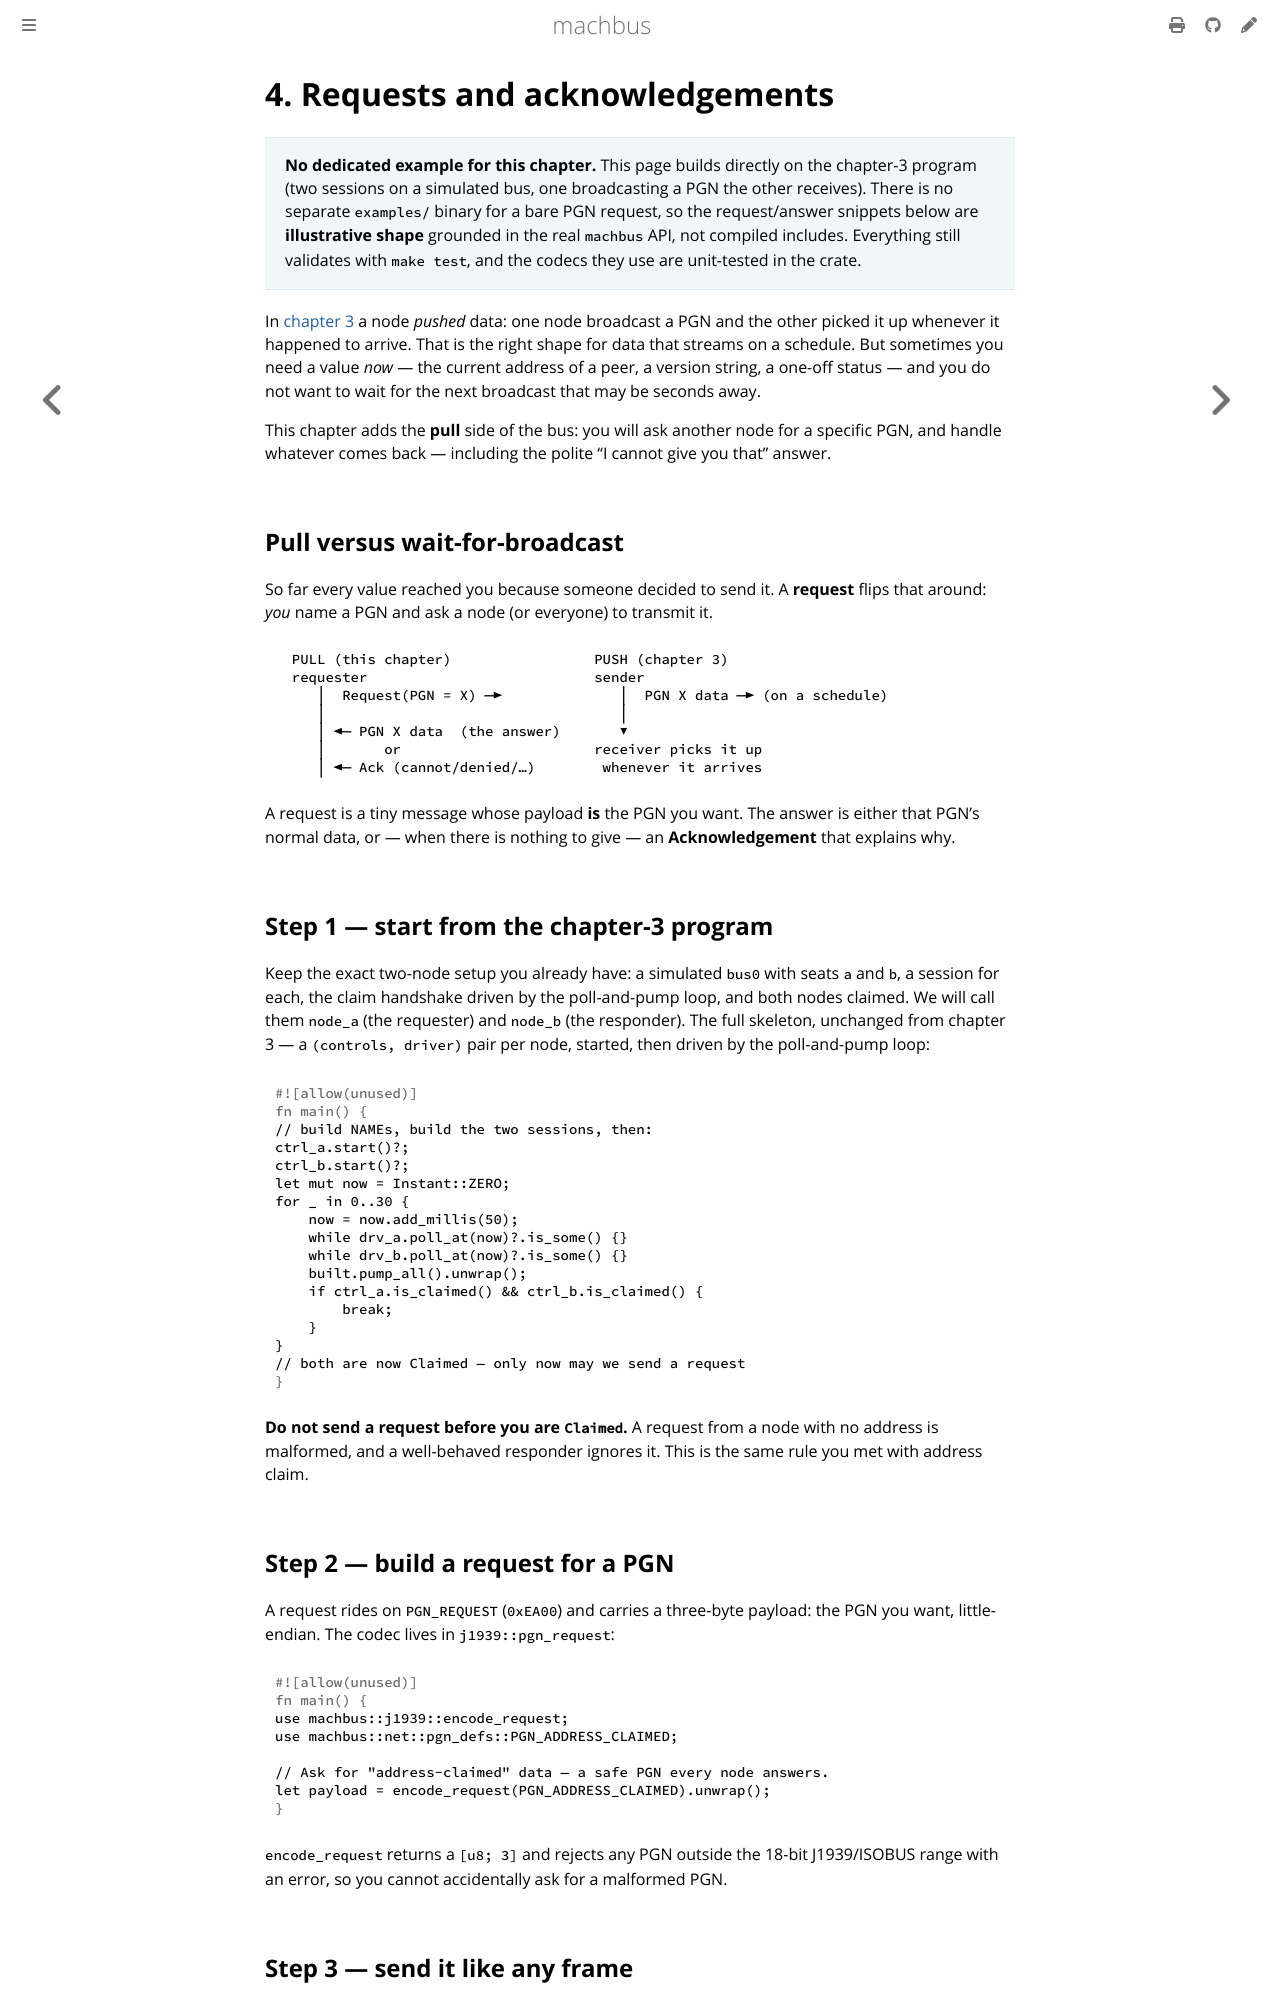

repository: robolibs/machbus · page: guide/requests-and-acks.html · generator: mdbook

# 4. Requests and acknowledgements

> **No dedicated example for this chapter.** This page builds directly on the
> chapter-3 program (two sessions on a simulated bus, one broadcasting a PGN the
> other receives). There is no separate `examples/` binary for a bare PGN
> request, so the request/answer snippets below are **illustrative shape**
> grounded in the real `machbus` API, not compiled includes. Everything still
> validates with `make test`, and the codecs they use are unit-tested in the
> crate.

In [chapter 3](sending-receiving.md) a node *pushed* data: one node broadcast a
PGN and the other picked it up whenever it happened to arrive. That is the right
shape for data that streams on a schedule. But sometimes you need a value *now* —
the current address of a peer, a version string, a one-off status — and you do
not want to wait for the next broadcast that may be seconds away.

This chapter adds the **pull** side of the bus: you will ask another node for a
specific PGN, and handle whatever comes back — including the polite "I cannot
give you that" answer.

## Pull versus wait-for-broadcast

So far every value reached you because someone decided to send it. A **request**
flips that around: *you* name a PGN and ask a node (or everyone) to transmit it.

```
  PULL (this chapter)                 PUSH (chapter 3)
  requester                           sender
     │  Request(PGN = X) ─►              │  PGN X data ─► (on a schedule)
     │                                   │
     │ ◄─ PGN X data  (the answer)       ▼
     │       or                       receiver picks it up
     │ ◄─ Ack (cannot/denied/…)        whenever it arrives
```

A request is a tiny message whose payload **is** the PGN you want. The answer is
either that PGN's normal data, or — when there is nothing to give — an
**Acknowledgement** that explains why.

## Step 1 — start from the chapter-3 program

Keep the exact two-node setup you already have: a simulated `bus0` with seats
`a` and `b`, a session for each, the claim handshake driven by the poll-and-pump
loop, and both nodes claimed. We will call them `node_a` (the requester) and
`node_b` (the responder). The full skeleton, unchanged from chapter 3 — a
`(controls, driver)` pair per node, started, then driven by the poll-and-pump
loop:

```rust
// build NAMEs, build the two sessions, then:
ctrl_a.start()?;
ctrl_b.start()?;
let mut now = Instant::ZERO;
for _ in 0..30 {
    now = now.add_millis(50);
    while drv_a.poll_at(now)?.is_some() {}
    while drv_b.poll_at(now)?.is_some() {}
    built.pump_all().unwrap();
    if ctrl_a.is_claimed() && ctrl_b.is_claimed() {
        break;
    }
}
// both are now Claimed — only now may we send a request
```

**Do not send a request before you are `Claimed`.** A request from a node with no
address is malformed, and a well-behaved responder ignores it. This is the same
rule you met with address claim.
